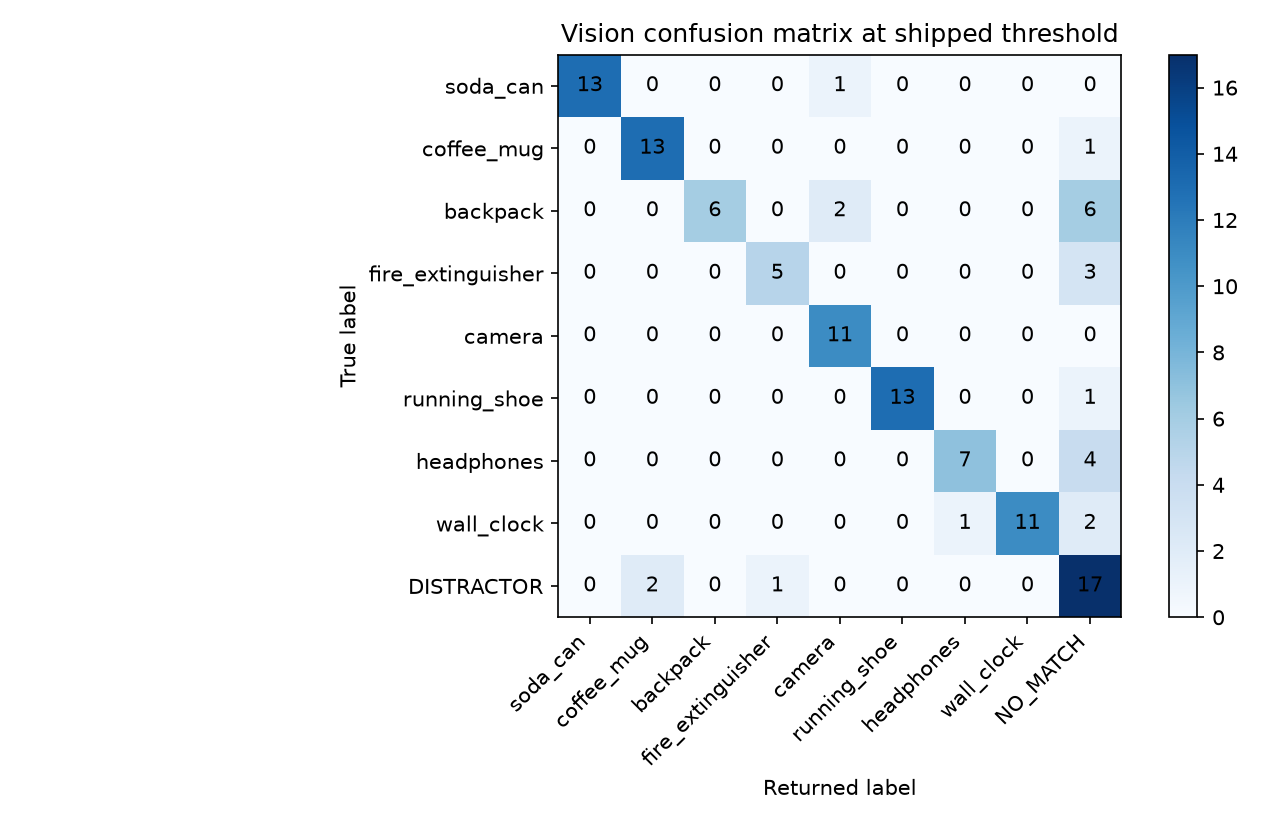

The data file committed next to this chart (first rows):
truth\predicted, soda_can, coffee_mug, backpack, fire_extinguisher, camera, running_shoe, headphones, wall_clock, NO_MATCH
soda_can, 13, 0, 0, 0, 1, 0, 0, 0, 0
coffee_mug, 0, 13, 0, 0, 0, 0, 0, 0, 1
backpack, 0, 0, 6, 0, 2, 0, 0, 0, 6
fire_extinguisher, 0, 0, 0, 5, 0, 0, 0, 0, 3
camera, 0, 0, 0, 0, 11, 0, 0, 0, 0
running_shoe, 0, 0, 0, 0, 0, 13, 0, 0, 1
headphones, 0, 0, 0, 0, 0, 0, 7, 0, 4
wall_clock, 0, 0, 0, 0, 0, 0, 1, 11, 2
DISTRACTOR, 0, 2, 0, 1, 0, 0, 0, 0, 17
